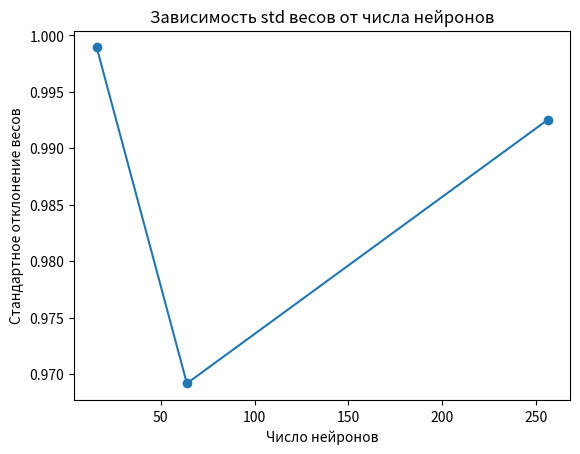

Write the Python code that produced this figure.
import numpy as np
import matplotlib.pyplot as plt

# фиксируем сид
np.random.seed(0) #начальное значение

# размеры скрытого слоя
sizes = [16, 64, 256] # состоит из нескольких нейронов, которые обрабатывают и преобразуют входные данные с помощью взвешенных связей и функций активации
stds = [] #список, куда сохраняются значения стандартного отклонения весов для каждой модели.

for h in sizes:
    # веса скрытого слоя: вход 32 признака, выход h нейронов
    W = np.random.randn(h, 32)
    stds.append(W.std()) #добавляет элемент в конец списка

# вывод результатов
for h, s in zip(sizes, stds):
    print(f"{h} нейронов – стандартное отклонение весов = {s:.6f}")

# график зависимости
plt.plot(sizes, stds, marker='o')
plt.xlabel("Число нейронов")
plt.ylabel("Стандартное отклонение весов")
plt.title("Зависимость std весов от числа нейронов")
plt.show()
